14-way image classification set "Dataset 2" from GitHub (fanweiying/Symmetry-recognition); label vocabulary: 10-fold symmetry order, 12-fold symmetry order, 14-fold symmetry order, 16-fold symmetry order, 18-fold symmetry order, 20-fold symmetry order, 2-fold symmetry order, 3-fold symmetry order, 4-fold symmetry order, 5-fold symmetry order, 6-fold symmetry order, 7-fold symmetry order, 8-fold symmetry order, 9-fold symmetry order.

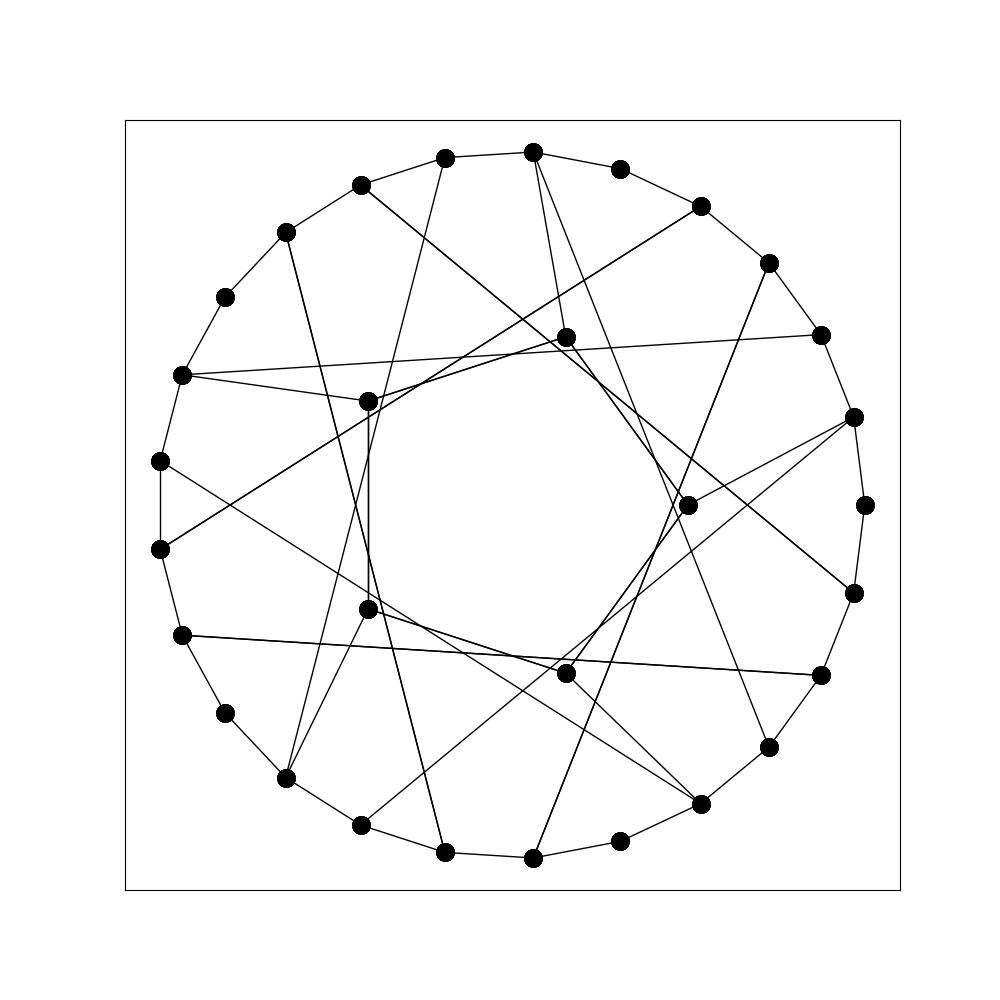
Label: 5-fold symmetry order

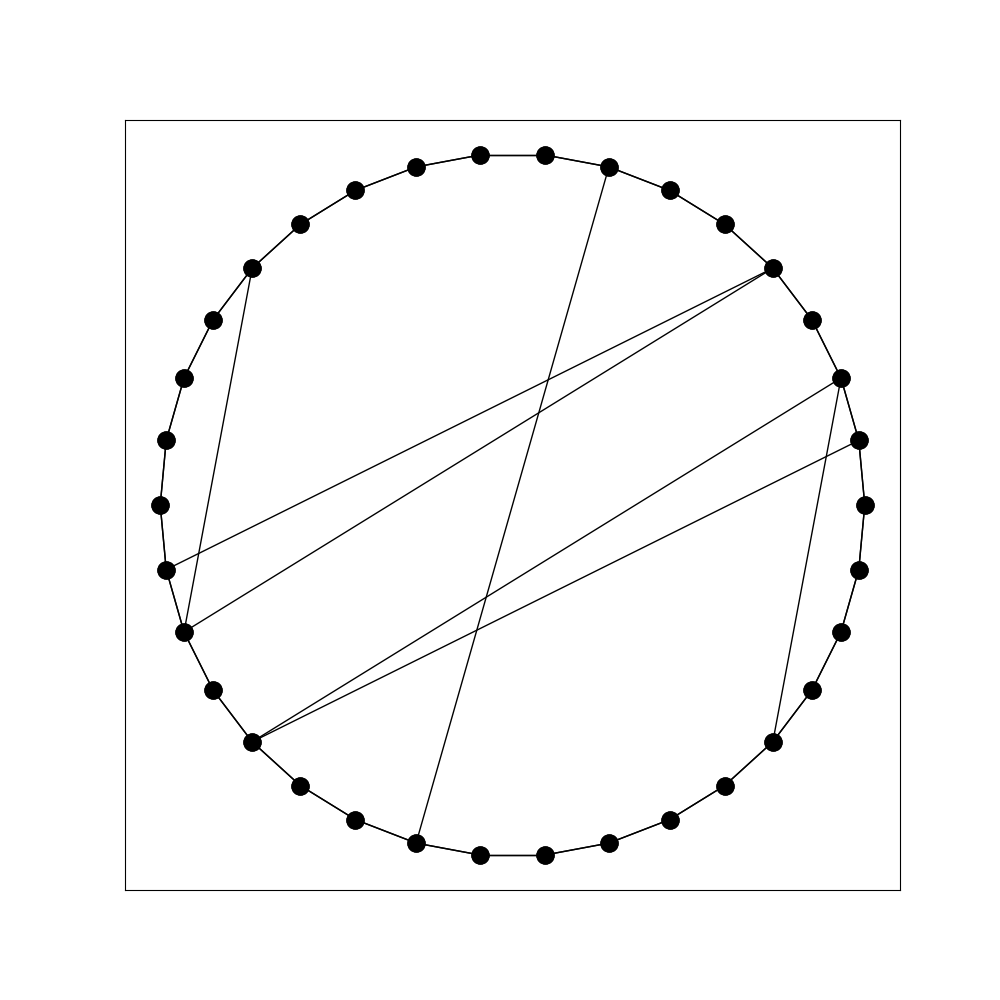
Label: 2-fold symmetry order

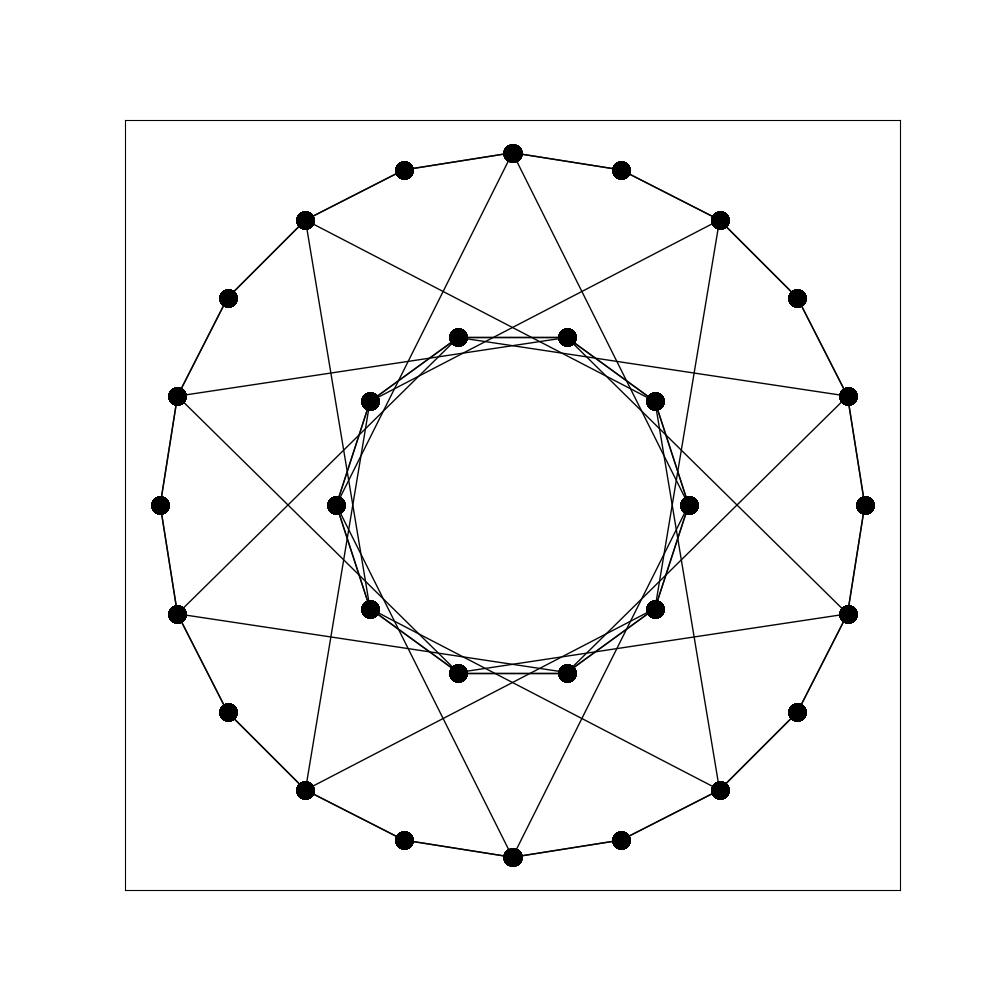
Label: 20-fold symmetry order

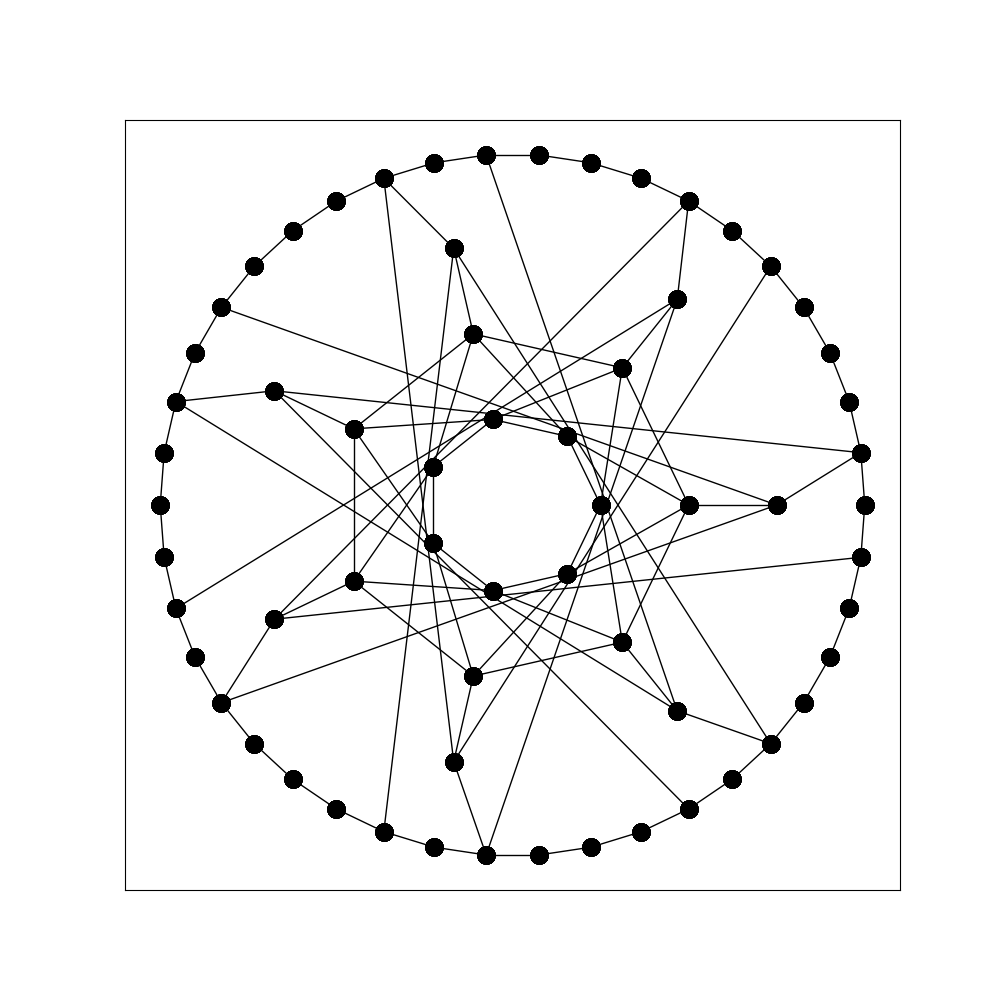
Label: 7-fold symmetry order

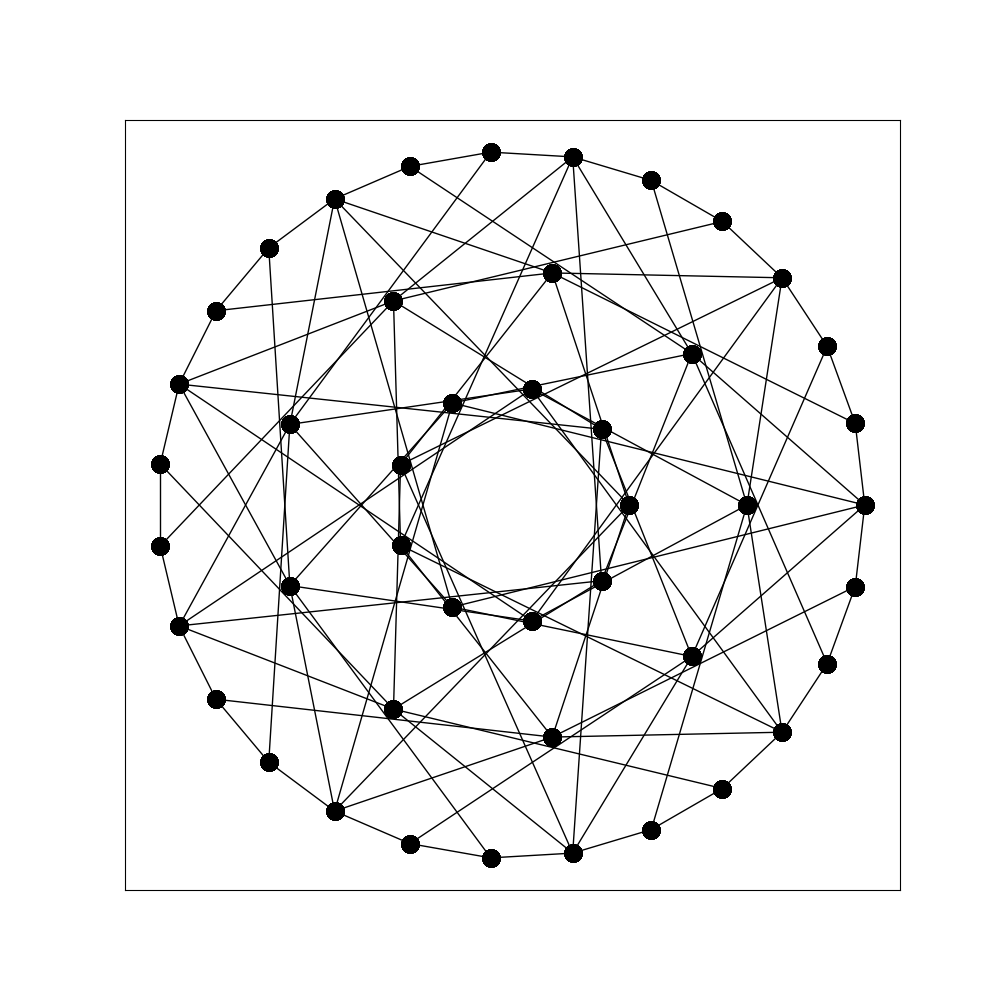
Label: 18-fold symmetry order

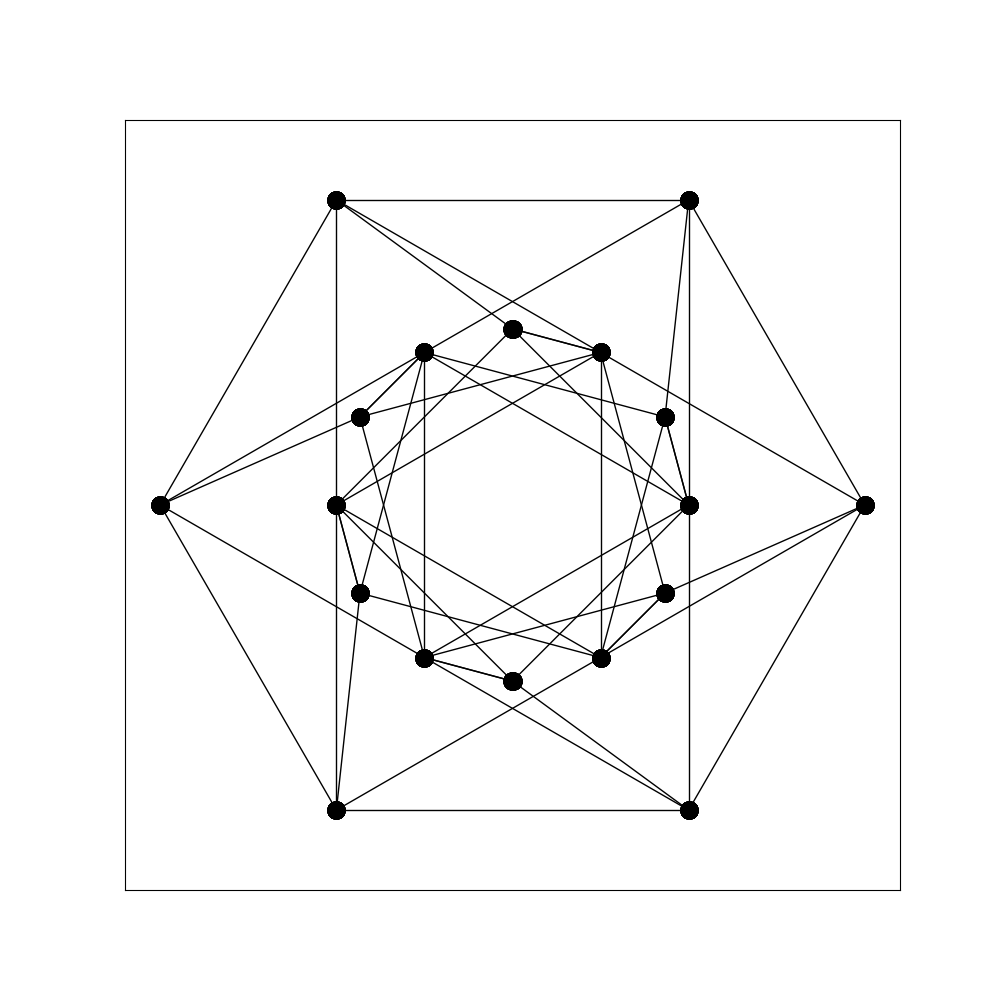
Label: 6-fold symmetry order
